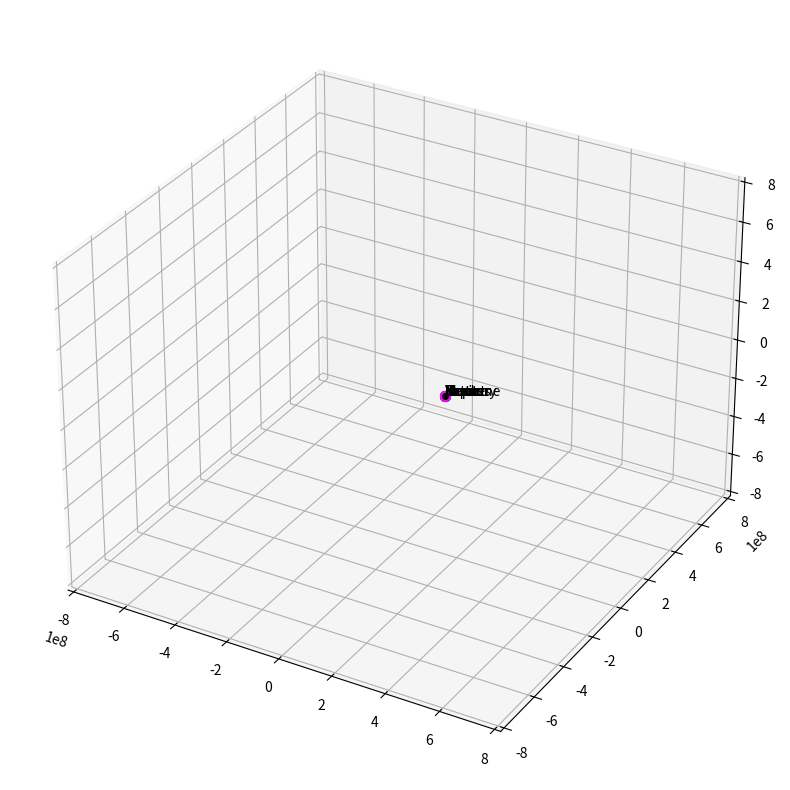

Reproduce this figure in Python.
#%% -*- coding: utf-8 -*-
"""
Created on Mon Sep 19 14:09:08 2022

@author: galac
"""
#%%###################
"""
packages
"""
#
# Basic 
import numpy as np
#
# Plotting
import matplotlib.pyplot as plt
#
# Animation
from matplotlib import animation
#
# Gui
"""
Variables
"""
#
#
AU          = 1.495e8              # earth sun distance (converts units to Km)
AU_meter    = 1.495e11             # earth sun distance (converts units to m)
daysec      = 24.0*60*60           # seconds of a day
#
#
# Mass (kg)##############################
G           = 6.672e-11   # Gravitatoinal constant, "Big G"
Mb          = 4.0e30      # black hole
Ms          = 1.9891e30   # Mass of Sun
Mmer        = 0.3301e24   # Mass of Mercury
Mv          = 4.8673e24   # Mass of Venus
Me          = 5.9722e24   # Mass of Earth        
Mm          = 0.64169e24  # Mass of Mars
Mj          = 1898.13e24  # Mass of Jupiter
Msat        = 568.32e24   # Mass of Saturn
Mu          = 86.811e24   # Mass of Uranas
Mn          = 102.409e24  # Mass on Neptune
Mp          = 0.01303e24  # Mass of Pluto

Mc          = 6.39e20     # unknown comet  
#########################################
#
# Eccentricity###########################
e_me = 0.20563069
e_v  = 0.00677323
e_e  = 0.01671022
e_m  = 0.09341233
e_j  = 0.04839266
e_s  = 0.05415060
e_u  = 0.04716771
e_n  = 0.00858587
e_p  = 0.24880766
#########################################
#
# Semi-Major Axis (10**6 km or 10**9 m) ##################
a_me = 57.909*10**6   # Mercury semi-major axis in km
a_v  = 108.210*10**6  # Venus semi-major axis in km
a_e  = 149.598*10**6  # Eartrh semi-major axis in km
a_m  = 227.956*10**6  # Mars semi-major axis in km
a_j  = 778.479*10**6  # Jupite semi-major axis in km
a_s  = 1432.041*10**6 # Saturn semi-major axis in km
a_u  = 2867.043*10**6 # Uranus semi-major axis in km
a_n  = 4514.953*10**6 # Neptune semi-major axis in km
a_p  = 5869.656*10**6 # Pluto semi-major axis in km
#########################################
#
# Radius at Aphelion(10**6 km or 10**9 m) ################
r_a_me = 69.818*10**6    # Mercury radius at aphelion in km
r_a_v  = 108.941*10**6   # Venus radius at aphelion in km
r_a_e  = 152.100*10**6   # Earth radius at aphelion in km
r_a_m  = 249.261*10**6   # Mars radius at aphelion in km
r_a_j  = 816.363*10**6   # Jupiter radius at aphelion in km
r_a_s  = 1506.527*10**6  # Saturn radius at aphelion in km
r_a_u  = 3001.390*10**6  # Uranus radius at aphelion in km
r_a_n  = 4558.857*10**6  # Neptune radius at aphelion in km
r_a_p  = 7304.326*10**6  # Pluto radius at aphelion in km
#######################################
#
# Velocities at Aphelion (m/s) ##################
mer_ap_v = 38857.8268475       # Mercury velocity at aphelion
v_ap_v   = 34784.739777796     # Venus velocity at aphelion
e_ap_v   = 29290.666788604     # Earth velocity at aphelion
m_ap_v   = 21969.61279616      # Mars velocity at aphelion
j_ap_v   = 12436.025618165     # Jupiter velocity at aphelion
sat_ap_v = 9138.3725336002     # Saturn velocity at aphelion
u_ap_v   = 6491.9276204985     # Uranus velocity at aphelion
n_ap_v   = 5369.1611683257     # Neptune velocity at aphelion
p_ap_v   = 3705.1522236097     # Pluto velocity at aphelion
#################################################


commet_v    = 7000

gravconst_mer = G*Mmer*Ms
gravconst_v   = G*Mv*Ms
gravconst_e = G*Me*Ms
gravconst_m = G*Mm*Ms
gravconst_c = G*Mc*Ms
gravconst_j   = G*Mj*Ms
gravconst_sat = G*Msat*Ms
gravconst_u   = G*Mu*Ms
gravconst_n   = G*Mn*Ms
gravconst_p   = G*Mp*Ms



#%%###################
"""
Settings
"""
#
# setup the starting conditions
#
# Mercury
xmer,ymer,zmer     = 0.4668426*AU,0,0
xvmer,yvmer,zvmer  = 0,mer_ap_v,0
#
# Venus
xv,yv,zv           = 0.7282314594*AU,0,0
xvv,yvv,zvv        = 0,v_ap_v,0
#
# Earth
xe,ye,ze           = 1.0167*AU,0,0
xve,yve,zve        = 0,e_ap_v,0
#
# Mars
xm,ym,zm           = 1.666*AU,0,0
xvm,yvm,zvm        = 0,m_ap_v,0
#
# Jupiter
xj,yj,zj           = 5.46062*AU,0,0
xvj,yvj,zvj        = 0,j_ap_v,0
#
# Saturn
xsat,ysat,zsat     = 10.0771*AU,0,0
xvsat,yvsat,zvsat  = 0,sat_ap_v,0
#
# Uranas
xu,yu,zu           = 20.0762*AU,0,0
xvu,yvu,zvu        = 0,u_ap_v,0
#
# Neptune
xn,yn,zn           = 30.494*AU,0,0
xvn,yvn,zvn        = 0,n_ap_v,0
#
# Pluto
xp,yp,zp           = 48.8584*AU,0,0
xvp,yvp,zvp        = 0,p_ap_v,0
#
# comet
xc,yc,zc    = 2*AU,0,0
xvc,yvc,zvc = 0,commet_v,3000
#
# sun
xs,ys,zs    = 0,0,0
xvs,yvs,zvs = 0,0,0

t           = 0.0
dt          = 1*daysec # every frame move this time

#
# Define Position Matrix
xslist,yslist,zslist       = [],[],[] #Sun
xmerlist,ymerlist,zmerlist = [],[],[] #Mercury
xvlist,yvlist,zvlist       = [],[],[] #Venus
xelist,yelist,zelist       = [],[],[] #Earth
xmlist,ymlist,zmlist       = [],[],[] #Mars
xjlist,yjlist,zjlist       = [],[],[] #Jupiter 
xsatlist,ysatlist,zsatlist = [],[],[] #Saturn
xulist,yulist,zulist       = [],[],[] #Uranus
xnlist,ynlist,znlist       = [],[],[] #Neptune
xplist,yplist,zplist       = [],[],[] #Pluto


xclist,yclist,zclist = [],[],[]  # Comet

#%%##################
"""
Main
"""
# start simulation
while t<5*365*daysec:
    
    ################ Mercury #############
    # compute G force on Mercury
    #rx,ry,rz = xs - xe, ys - ye, zs - ze
    rx_me,ry_me,rz_me = xmer - xs, ymer - ys, zmer - zs
    modr3_me = (rx_me**2+ry_me**2+rz_me**2)**1.5
    fx_me = -gravconst_mer*rx_me/modr3_me
    fy_me = -gravconst_mer*ry_me/modr3_me
    fz_me = -gravconst_mer*rz_me/modr3_me
    
    # update quantities how is this calculated?  F = ma -> a = F/m
    xvmer += fx_me*dt/Mmer
    yvmer += fy_me*dt/Mmer
    zvmer += fz_me*dt/Mmer
    
    # update position
    xmer += xvmer*dt
    ymer += yvmer*dt 
    zmer += zvmer*dt
    
    # save the position in list
    xmerlist.append(xmer)
    ymerlist.append(ymer)
    zmerlist.append(zmer)
    
    ################ Venus #############
    # compute G force on Venus
    #rx,ry,rz = xs - xe, ys - ye, zs - ze
    rxv,ryv,rzv = xv - xs, yv - ys, zv - zs
    modr3_v = (rxv**2+ryv**2+rzv**2)**1.5
    fx_v = -gravconst_v*rxv/modr3_v
    fy_v = -gravconst_v*ryv/modr3_v
    fz_v = -gravconst_v*rzv/modr3_v
    
    # update quantities how is this calculated?  F = ma -> a = F/m
    xvv += fx_v*dt/Mv
    yvv += fy_v*dt/Mv
    zvv += fz_v*dt/Mv
    
    # update position
    xv += xvv*dt
    yv += yvv*dt 
    zv += zvv*dt
    
    # save the position in list
    xvlist.append(xv)
    yvlist.append(yv)
    zvlist.append(zv)
    
    ################ earth #############
    # compute G force on earth
    #rx,ry,rz = xs - xe, ys - ye, zs - ze
    rx,ry,rz = xe - xs, ye - ys, ze - zs
    modr3_e = (rx**2+ry**2+rz**2)**1.5
    fx_e = -gravconst_e*rx/modr3_e
    fy_e = -gravconst_e*ry/modr3_e
    fz_e = -gravconst_e*rz/modr3_e
    
    # update quantities how is this calculated?  F = ma -> a = F/m
    xve += fx_e*dt/Me
    yve += fy_e*dt/Me
    zve += fz_e*dt/Me
    
    # update position
    xe += xve*dt
    ye += yve*dt 
    ze += zve*dt
    
    # save the position in list
    xelist.append(xe)
    yelist.append(ye)
    zelist.append(ze)
    
    ################ Mars ##############
    # compute G force on mars
    rx_m,ry_m,rz_m = xm - xs, ym - ys, zm - zs
    modr3_m = (rx_m**2+ry_m**2+rz_m**2)**1.5
    fx_m = -gravconst_m*rx_m/modr3_m
    fy_m = -gravconst_m*ry_m/modr3_m
    fz_m = -gravconst_m*rz_m/modr3_m
    
    xvm += fx_m*dt/Mm
    yvm += fy_m*dt/Mm
    zvm += fz_m*dt/Mm
    
    # update position
    xm += xvm*dt
    ym += yvm*dt
    zm += zvm*dt
    
    # add to list
    xmlist.append(xm)
    ymlist.append(ym)
    zmlist.append(zm)
    
    ################ Jupiter #############
    # compute G force on Jupiter
    #rx,ry,rz = xs - xe, ys - ye, zs - ze
    rxj,ryj,rzj = xj - xs, yj - ys, zj - zs
    modr3_j = (rxj**2+ryj**2+rzj**2)**1.5
    fx_j = -gravconst_j*rxj/modr3_j
    fy_j = -gravconst_j*ryj/modr3_j
    fz_j = -gravconst_j*rzj/modr3_j
    
    # update quantities how is this calculated?  F = ma -> a = F/m
    xvj += fx_j*dt/Mj
    yvj += fy_j*dt/Mj
    zvj += fz_j*dt/Mj
    
    # update position
    xj += xvj*dt
    yj += yvj*dt 
    zj += zvj*dt
    
    # save the position in list
    xjlist.append(xj)
    yjlist.append(yj)
    zjlist.append(zj)
    
    ################ Saturn #############
    # compute G force on Saturn
    #rx,ry,rz = xs - xe, ys - ye, zs - ze
    rx_sa,ry_sa,rz_sa = xsat - xs, ysat - ys, zsat - zs
    modr3_sa = (rx_sa**2+ry_sa**2+rz_sa**2)**1.5
    fx_sa = -gravconst_sat*rx_sa/modr3_sa
    fy_sa = -gravconst_sat*ry_sa/modr3_sa
    fz_sa = -gravconst_sat*rz_sa/modr3_sa
    
    # update quantities how is this calculated?  F = ma -> a = F/m
    xvsat += fx_sa*dt/Msat
    yvsat += fy_sa*dt/Msat
    zvsat += fz_sa*dt/Msat
    
    # update position
    xsat += xvsat*dt
    ysat += yvsat*dt 
    zsat += zvsat*dt
    
    # save the position in list
    xsatlist.append(xsat)
    ysatlist.append(ysat)
    zsatlist.append(zsat)
    
    ################ Uranus #############
    # compute G force on Uranus
    #rx,ry,rz = xs - xe, ys - ye, zs - ze
    rxu,ryu,rzu = xu - xs, yu - ys, zu - zs
    modr3_u = (rxu**2+ryu**2+rzu**2)**1.5
    fx_u = -gravconst_u*rxu/modr3_u
    fy_u = -gravconst_u*ryu/modr3_u
    fz_u = -gravconst_u*rzu/modr3_u
    
    # update quantities how is this calculated?  F = ma -> a = F/m
    xvu += fx_u*dt/Mu
    yvu += fy_u*dt/Mu
    zvu += fz_u*dt/Mu
    
    # update position
    xu += xvu*dt
    yu += yvu*dt 
    zu += zvu*dt
    
    # save the position in list
    xulist.append(xu)
    yulist.append(yu)
    zulist.append(zu)
    
    ################ Neptune #############
    # compute G force on Neptune
    #rx,ry,rz = xs - xe, ys - ye, zs - ze
    rxn,ryn,rzn = xn - xs, yn - ys, zn - zs
    modr3_n = (rxn**2+ryn**2+rzn**2)**1.5
    fx_n = -gravconst_n*rxn/modr3_n
    fy_n = -gravconst_n*ryn/modr3_n
    fz_n = -gravconst_n*rzn/modr3_n
    
    # update quantities how is this calculated?  F = ma -> a = F/m
    xvn += fx_n*dt/Mn
    yvn += fy_n*dt/Mn
    zvn += fz_n*dt/Mn
    
    # update position
    xn += xvn*dt
    yn += yvn*dt 
    zn += zvn*dt
    
    # save the position in list
    xnlist.append(xn)
    ynlist.append(yn)
    znlist.append(zn)
    
    ################ Pluto?? #############
    # compute G force on Pluto
    #rx,ry,rz = xs - xe, ys - ye, zs - ze
    rxp,ryp,rzp = xp - xs, yp - ys, zp - zs
    modr3_p = (rxp**2+ryp**2+rzp**2)**1.5
    fx_p = -gravconst_p*rxp/modr3_p
    fy_p = -gravconst_p*ryp/modr3_p
    fz_p = -gravconst_p*rzp/modr3_p
    
    # update quantities how is this calculated?  F = ma -> a = F/m
    xvp += fx_p*dt/Mp
    yvp += fy_p*dt/Mp
    zvp += fz_p*dt/Mp
    
    # update position
    xp += xvp*dt
    yp += yvp*dt 
    zp += zvp*dt
    
    # save the position in list
    xplist.append(xp)
    yplist.append(yp)
    zplist.append(zp)
    
 
    
    ################ comet/satallite? ##############
    # compute G force on comet
    rx_c,ry_c,rz_c = xc - xs, yc - ys, zc - zs
    modr3_c = (rx_c**2+ry_c**2+rz_c**2)**1.5
    fx_c = -gravconst_c*rx_c/modr3_c
    fy_c = -gravconst_c*ry_c/modr3_c
    fz_c = -gravconst_c*rz_c/modr3_c
    
    xvc += fx_c*dt/Mc
    yvc += fy_c*dt/Mc
    zvc += fz_c*dt/Mc
    
    # update position
    xc += xvc*dt
    yc += yvc*dt 
    zc += zvc*dt
    
    # add to list
    xclist.append(xc)
    yclist.append(yc)
    zclist.append(zc)

    ################ the sun ###########
    # update quantities how is this calculated?  F = ma -> a = F/m
    xvs += -(fx_e+fx_m)*dt/Ms
    yvs += -(fy_e+fy_m)*dt/Ms
    zvs += -(fz_e+fz_m)*dt/Ms
    
    # update position
    xs += xvs*dt
    ys += yvs*dt 
    zs += zvs*dt
    xslist.append(xs)
    yslist.append(ys)
    zslist.append(zs)
    
    # update dt
    t +=dt

print('data ready')
#print(xalist,yalist)

#%%
'''
Plot
'''

fig = plt.figure(figsize=(10,10))
ax = plt.axes(projection='3d')
ax.axis('auto')

axis_size = 5.5
ax.set_xlim(-axis_size*AU,axis_size*AU)
ax.set_ylim(-axis_size*AU,axis_size*AU)
ax.set_zlim(-axis_size*AU,axis_size*AU)

# ax.set_aspect('auto')
# ax.grid()

###############
## data sets ##
###############
#
datadict = {}
dataset_s  = [xslist,yslist,zslist]        #Sun
dataset_me = [xmerlist,ymerlist,zmerlist]  #Mercury
dataset_v  = [xvlist,yvlist,zvlist]        #Venus
dataset_e  = [xelist,yelist,zelist]        #Earth
dataset_m  = [xmlist,ymlist,zmlist]        #Mars
dataset_j  = [xjlist,yjlist,zjlist]        #Jupiter 
dataset_sa = [xsatlist,ysatlist,zsatlist]  #Saturn
dataset_u  = [xulist,yulist,zulist]        #Uranus
dataset_n  = [xnlist,ynlist,znlist]        #Neptune
dataset_p  = [xplist,yplist,zplist]        #Pluto
dataset_c  = [xclist,yclist,zclist]        #comet
datadict['s']  = dataset_s
datadict['me'] = dataset_me
datadict['v']  = dataset_v 
datadict['e']  = dataset_e
datadict['m']  = dataset_m
datadict['j']  = dataset_j
datadict['sa'] = dataset_sa 
datadict['u']  = dataset_u
datadict['n']  = dataset_n
datadict['p']  = dataset_p


datadict['c']  = dataset_c


##########################
## Plot visual settings ##
##########################
#
vis_dict = {}
# sun
line_s,     = ax.plot([0],[0],[0],'-g',lw=1)
point_s,    = ax.plot([AU],[0],[0], marker="o", markersize=7, markeredgecolor="yellow", markerfacecolor="yellow")
text_s      = ax.text(AU,0,0,'Sun')
vis_dict['s'] = [line_s,point_s,text_s]
#
# Mercury
line_me,     = ax.plot([0],[0],[0],'-g',lw=1)
point_me,    = ax.plot([AU],[0],[0], marker="o", markersize=7, markeredgecolor="grey", markerfacecolor="grey")
text_me      = ax.text(AU,0,0,'Mercury')
vis_dict['me'] = [line_me,point_me,text_me]
#
# Venus
line_v,     = ax.plot([0],[0],[0],'-g',lw=1)
point_v,    = ax.plot([AU],[0],[0], marker="o", markersize=7, markeredgecolor="green", markerfacecolor="green")
text_v      = ax.text(AU,0,0,'Venus')
vis_dict['v'] = [line_v,point_v,text_v]
#
# Earth
line_e,     = ax.plot([0],[0],[0],'-g',lw=1)
point_e,    = ax.plot([AU],[0],[0], marker="o", markersize=4, markeredgecolor="blue", markerfacecolor="blue")
text_e      = ax.text(AU,0,0,'Earth')
vis_dict['e'] = [line_e,point_e,text_e]
#
# Mars 
line_m,     = ax.plot([0],[0],[0],'-g',lw=1)
point_m,    = ax.plot([AU],[0],[0], marker="o", markersize=4, markeredgecolor="red", markerfacecolor="red")
text_m      = ax.text(AU,0,0,'Mars')
vis_dict['m'] = [line_m,point_m,text_m]
#
# Jupiter
line_j,     = ax.plot([0],[0],[0],'-g',lw=1)
point_j,    = ax.plot([AU],[0],[0], marker="o", markersize=7, markeredgecolor="orange", markerfacecolor="orange")
text_j      = ax.text(AU,0,0,'Jupiter')
vis_dict['j'] = [line_j,point_j,text_j]
#
# Saturn
line_sa,     = ax.plot([0],[0],[0],'-g',lw=1)
point_sa,    = ax.plot([AU],[0],[0], marker="o", markersize=7, markeredgecolor="indigo", markerfacecolor="indigo")
text_sa      = ax.text(AU,0,0,'Saturn')
vis_dict['sa'] = [line_sa,point_sa,text_sa]
#
# Uranus
line_u,     = ax.plot([0],[0],[0],'-g',lw=1)
point_u,    = ax.plot([AU],[0],[0], marker="o", markersize=7, markeredgecolor="cyan", markerfacecolor="cyan")
text_u      = ax.text(AU,0,0,'Uranus')
vis_dict['u'] = [line_u,point_u,text_u]
#
# Neptune
line_n,     = ax.plot([0],[0],[0],'-g',lw=1)
point_n,    = ax.plot([AU],[0],[0], marker="o", markersize=7, markeredgecolor="blue", markerfacecolor="blue")
text_n      = ax.text(AU,0,0,'Neptune')
vis_dict['n'] = [line_n,point_n,text_n]
#
# Pluto
line_p,     = ax.plot([0],[0],[0],'-g',lw=1)
point_p,    = ax.plot([AU],[0],[0], marker="o", markersize=7, markeredgecolor="magenta", markerfacecolor="magenta")
text_p      = ax.text(AU,0,0,'Pluto')
vis_dict['p'] = [line_p,point_p,text_p]
#
# comet
line_c,     = ax.plot([0],[0],[0],'-g',lw=1)
point_c,    = ax.plot([AU],[0],[0], marker="o", markersize=4, markeredgecolor="black", markerfacecolor="black")
text_c      = ax.text(AU,0,0,'comet')
vis_dict['c'] = [line_c,point_c,text_c]



def update(num,data_dict,vis_dict):
    # Sun 
    dataset_s               = data_dict['s']
    line_s,point_s,text_s   = vis_dict['s'][0],vis_dict['s'][1],vis_dict['s'][2]
    line_s.set_data_3d(dataset_s[0][:num],dataset_s[1][:num],dataset_s[2][:num])
    point_s.set_data_3d(dataset_s[0][num],dataset_s[1][num],dataset_s[2][num])
    text_s.set_position((dataset_s[0][num],dataset_s[1][num],dataset_s[2][num]))
    #
    # Mercury 
    dataset_me                 = data_dict['me']
    line_me,point_me,text_me   = vis_dict['me'][0],vis_dict['me'][1],vis_dict['me'][2]
    line_me.set_data_3d(dataset_me[0][:num],dataset_me[1][:num],dataset_me[2][:num])
    point_me.set_data_3d(dataset_me[0][num],dataset_me[1][num],dataset_me[2][num])
    text_me.set_position((dataset_me[0][num],dataset_me[1][num],dataset_me[2][num]))
    #
    # Venus 
    dataset_v               = data_dict['v']
    line_v,point_v,text_v   = vis_dict['v'][0],vis_dict['v'][1],vis_dict['v'][2]
    line_v.set_data_3d(dataset_v[0][:num],dataset_v[1][:num],dataset_v[2][:num])
    point_v.set_data_3d(dataset_v[0][num],dataset_v[1][num],dataset_v[2][num])
    text_v.set_position((dataset_v[0][num],dataset_v[1][num],dataset_v[2][num]))
    #
    # Earth 
    dataset_e               = data_dict['e']
    line_e,point_e,text_e   = vis_dict['e'][0],vis_dict['e'][1],vis_dict['e'][2]
    line_e.set_data_3d(dataset_e[0][:num],dataset_e[1][:num],dataset_e[2][:num])
    point_e.set_data_3d(dataset_e[0][num],dataset_e[1][num],dataset_e[2][num])
    text_e.set_position((dataset_e[0][num],dataset_e[1][num],dataset_e[2][num]))
    #
    # Mars
    dataset_m               = data_dict['m']
    line_m,point_m,text_m   = vis_dict['m'][0],vis_dict['m'][1],vis_dict['m'][2]
    line_m.set_data_3d(dataset_m[0][:num],dataset_m[1][:num],dataset_m[2][:num])
    point_m.set_data_3d(dataset_m[0][num],dataset_m[1][num],dataset_m[2][num])
    text_m.set_position((dataset_m[0][num],dataset_m[1][num],dataset_m[2][num]))
    #
    # Jupiter 
    dataset_j               = data_dict['j']
    line_j,point_j,text_j   = vis_dict['j'][0],vis_dict['j'][1],vis_dict['j'][2]
    line_j.set_data_3d(dataset_j[0][:num],dataset_j[1][:num],dataset_j[2][:num])
    point_j.set_data_3d(dataset_j[0][num],dataset_j[1][num],dataset_j[2][num])
    text_j.set_position((dataset_j[0][num],dataset_j[1][num],dataset_j[2][num]))
    #
    # Saturn
    dataset_sa               = data_dict['sa']
    line_sa,point_sa,text_sa   = vis_dict['sa'][0],vis_dict['sa'][1],vis_dict['sa'][2]
    line_sa.set_data_3d(dataset_sa[0][:num],dataset_sa[1][:num],dataset_sa[2][:num])
    point_sa.set_data_3d(dataset_sa[0][num],dataset_sa[1][num],dataset_sa[2][num])
    text_sa.set_position((dataset_sa[0][num],dataset_sa[1][num],dataset_sa[2][num]))
    #
    # Uranus
    dataset_u               = data_dict['u']
    line_u,point_u,text_u   = vis_dict['u'][0],vis_dict['u'][1],vis_dict['u'][2]
    line_u.set_data_3d(dataset_u[0][:num],dataset_u[1][:num],dataset_u[2][:num])
    point_u.set_data_3d(dataset_u[0][num],dataset_u[1][num],dataset_u[2][num])
    text_u.set_position((dataset_u[0][num],dataset_u[1][num],dataset_u[2][num]))
    #
    # Neptune
    dataset_n               = data_dict['n']
    line_n,point_n,text_n   = vis_dict['n'][0],vis_dict['n'][1],vis_dict['n'][2]
    line_n.set_data_3d(dataset_n[0][:num],dataset_n[1][:num],dataset_n[2][:num])
    point_n.set_data_3d(dataset_n[0][num],dataset_n[1][num],dataset_n[2][num])
    text_n.set_position((dataset_n[0][num],dataset_n[1][num],dataset_n[2][num]))
    #
    # Pluto
    dataset_p               = data_dict['p']
    line_p,point_p,text_p   = vis_dict['p'][0],vis_dict['p'][1],vis_dict['p'][2]
    line_p.set_data_3d(dataset_p[0][:num],dataset_p[1][:num],dataset_p[2][:num])
    point_p.set_data_3d(dataset_p[0][num],dataset_p[1][num],dataset_p[2][num])
    text_p.set_position((dataset_p[0][num],dataset_p[1][num],dataset_p[2][num]))
    #
    #
    #
    # comet
    dataset_c               = data_dict['c']
    line_c,point_c,text_c   = vis_dict['c'][0],vis_dict['c'][1],vis_dict['c'][2]
    line_c.set_data_3d(dataset_c[0][:num],dataset_c[1][:num],dataset_c[2][:num])
    point_c.set_data_3d(dataset_c[0][num],dataset_c[1][num],dataset_c[2][num])
    text_c.set_position((dataset_c[0][num],dataset_c[1][num],dataset_c[2][num]))

ani = animation.FuncAnimation(
    fig
    ,update
    ,len(xelist)
    ,fargs=(datadict, vis_dict)
    ,interval=1
)

plt.show()



